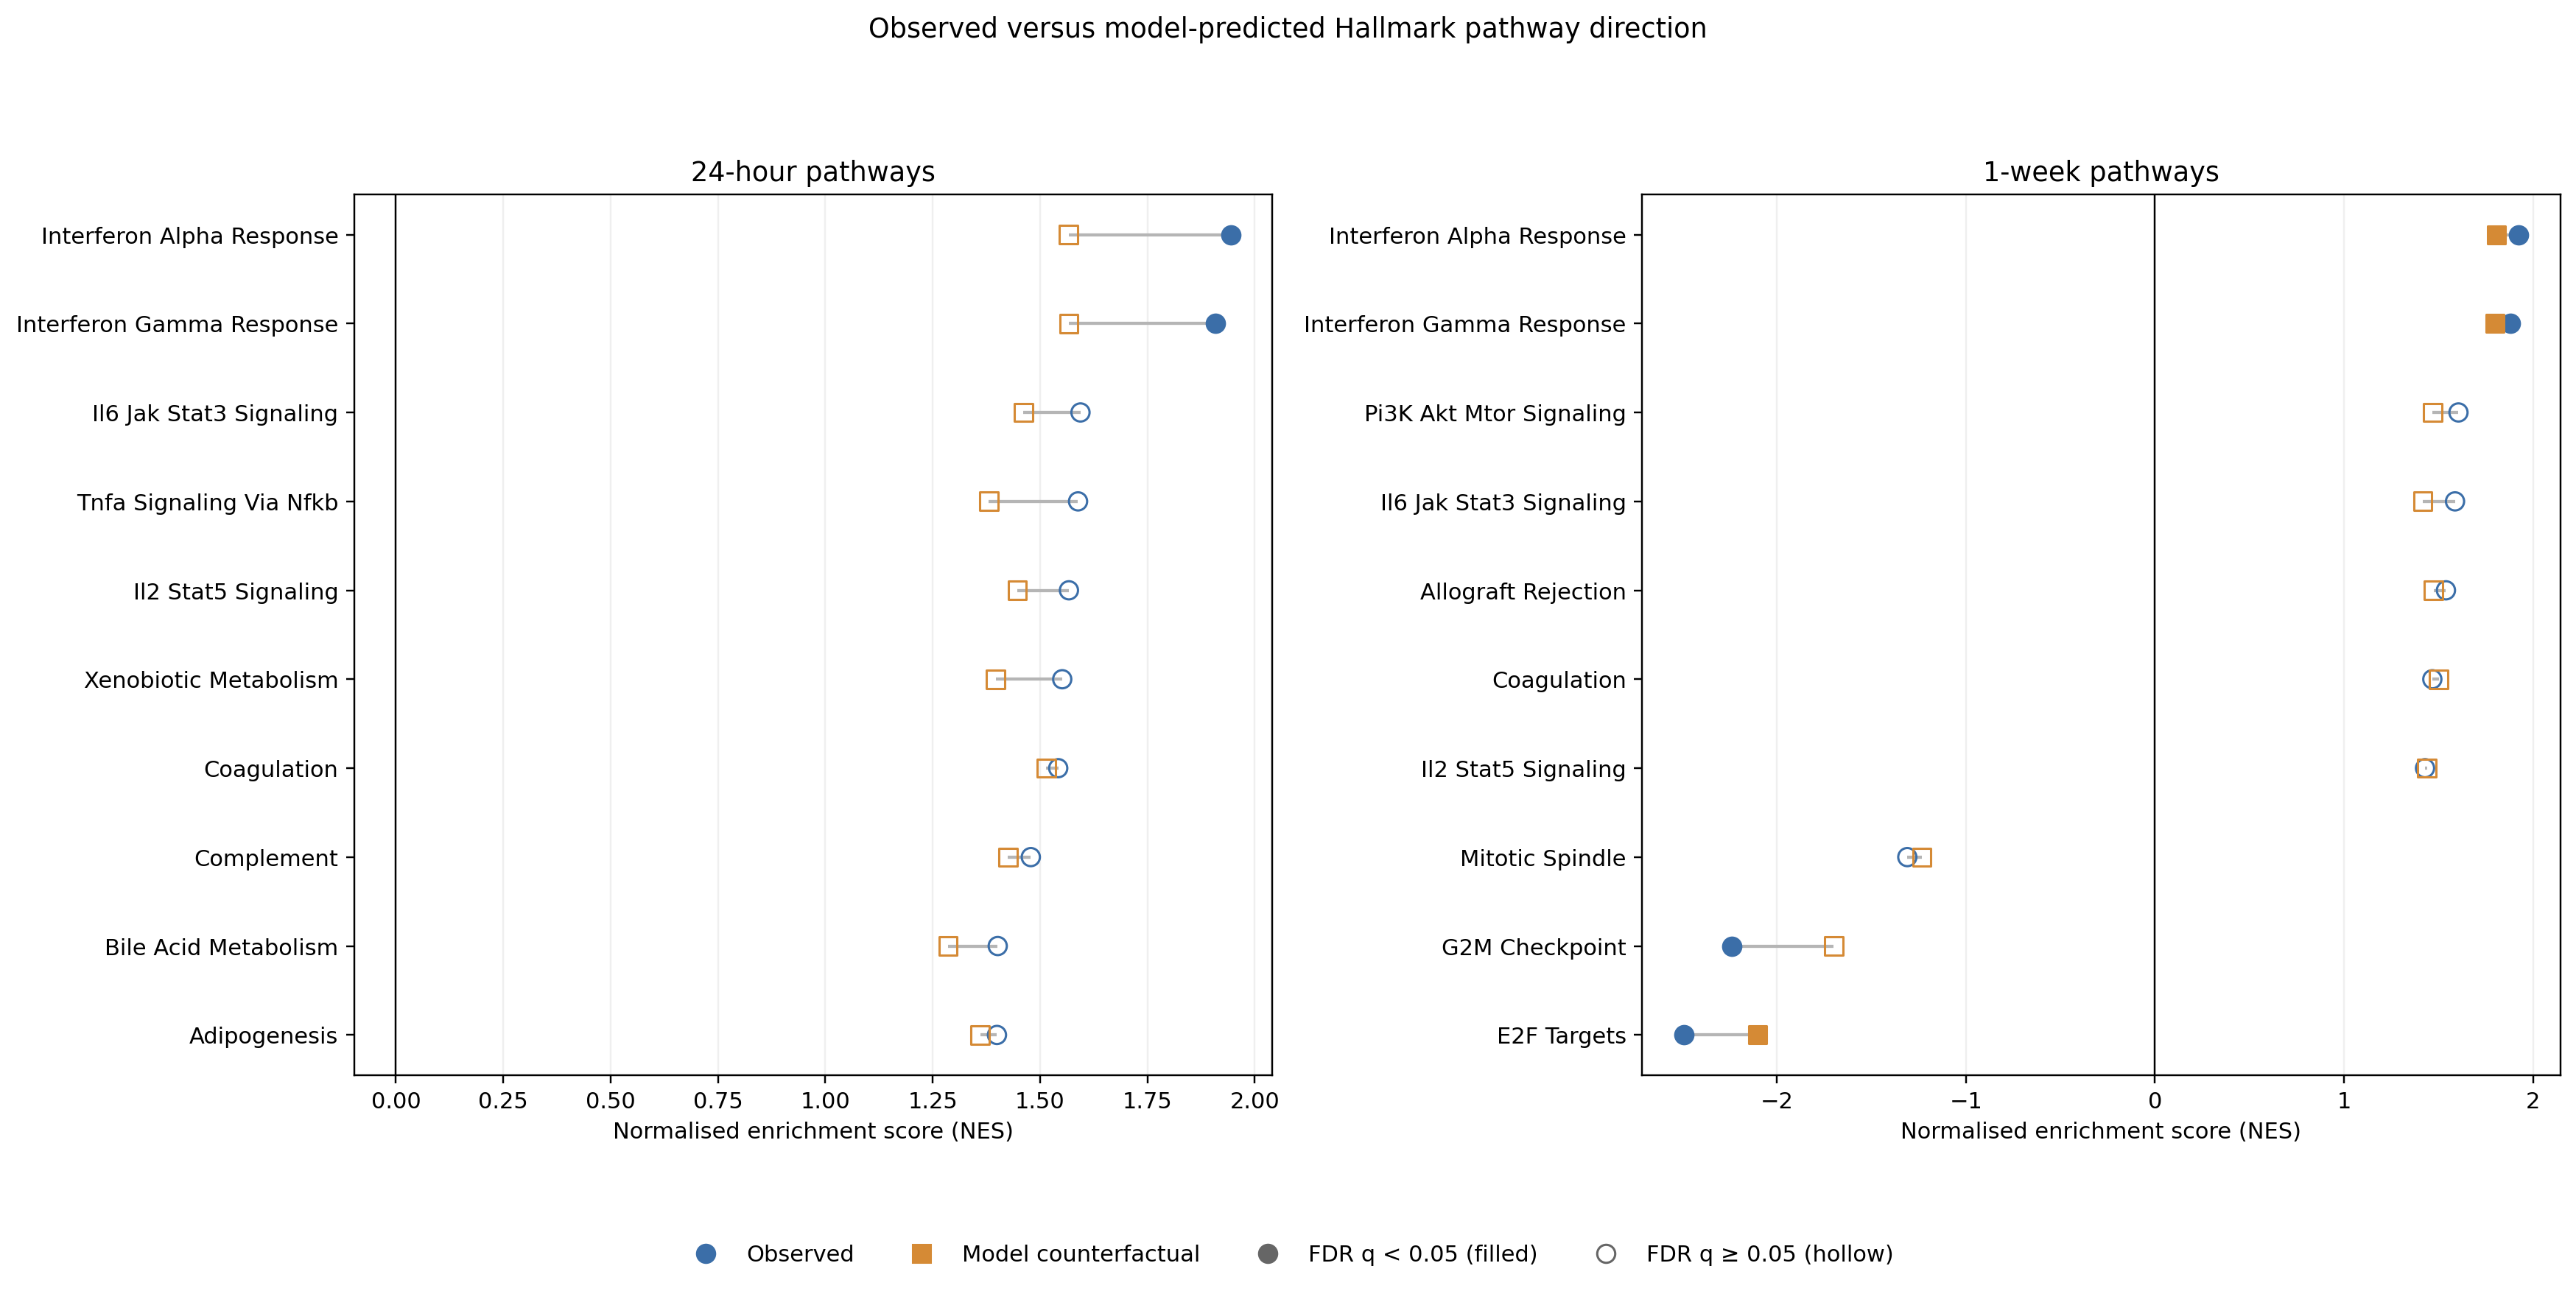

Data behind this chart, as committed beside it:
Term, database, pathway, NES_observed, FDR q-val_observed, NES_predicted, FDR q-val_predicted, condition, sign_concordant, absolute_observed_NES
HALLMARK::HALLMARK_INTERFERON_ALPHA_RESP…, HALLMARK, HALLMARK_INTERFERON_ALPHA_RESPONSE, 1.944, 0.002, 1.567, 0.2803, IR_24h, True, 1.944
HALLMARK::HALLMARK_INTERFERON_GAMMA_RESP…, HALLMARK, HALLMARK_INTERFERON_GAMMA_RESPONSE, 1.908, 0.002, 1.567, 0.4183, IR_24h, True, 1.908
REACTOME::REACTOME_INTERFERON_SIGNALING, REACTOME, REACTOME_INTERFERON_SIGNALING, 1.825, 0.005663, 1.483, 0.3236, IR_24h, True, 1.825
REACTOME::REACTOME_REGULATION_OF_INSULIN…, REACTOME, REACTOME_REGULATION_OF_INSULIN_LIKE_GROW…, 1.824, 0.004248, 1.66, 0.09225, IR_24h, True, 1.824
REACTOME::REACTOME_INTERFERON_ALPHA_BETA…, REACTOME, REACTOME_INTERFERON_ALPHA_BETA_SIGNALING, 1.803, 0.005522, 1.521, 0.2456, IR_24h, True, 1.803
REACTOME::REACTOME_CYTOKINE_SIGNALING_IN…, REACTOME, REACTOME_CYTOKINE_SIGNALING_IN_IMMUNE_SY…, 1.689, 0.06194, 1.457, 0.3903, IR_24h, True, 1.689
REACTOME::REACTOME_PLASMA_LIPOPROTEIN_AS…, REACTOME, REACTOME_PLASMA_LIPOPROTEIN_ASSEMBLY_REM…, 1.679, 0.0628, 1.529, 0.2803, IR_24h, True, 1.679
REACTOME::REACTOME_TCF_DEPENDENT_SIGNALI…, REACTOME, REACTOME_TCF_DEPENDENT_SIGNALING_IN_RESP…, -1.649, 1.0, -1.567, 1.0, IR_24h, True, 1.649
REACTOME::REACTOME_SIGNALING_BY_NOTCH1, REACTOME, REACTOME_SIGNALING_BY_NOTCH1, -1.624, 0.6487, 0.7018, 0.9628, IR_24h, False, 1.624
REACTOME::REACTOME_BINDING_AND_UPTAKE_OF…, REACTOME, REACTOME_BINDING_AND_UPTAKE_OF_LIGANDS_B…, 1.606, 0.1893, 1.548, 0.3046, IR_24h, True, 1.606
REACTOME::REACTOME_SIGNALING_BY_NUCLEAR_…, REACTOME, REACTOME_SIGNALING_BY_NUCLEAR_RECEPTORS, 1.597, 0.1909, 1.506, 0.257, IR_24h, True, 1.597
HALLMARK::HALLMARK_IL6_JAK_STAT3_SIGNALI…, HALLMARK, HALLMARK_IL6_JAK_STAT3_SIGNALING, 1.594, 0.1771, 1.461, 0.3938, IR_24h, True, 1.594
REACTOME::REACTOME_MET_PROMOTES_CELL_MOT…, REACTOME, REACTOME_MET_PROMOTES_CELL_MOTILITY, -1.591, 0.5276, -1.197, 1.0, IR_24h, True, 1.591
HALLMARK::HALLMARK_TNFA_SIGNALING_VIA_NF…, HALLMARK, HALLMARK_TNFA_SIGNALING_VIA_NFKB, 1.588, 0.174, 1.381, 0.4198, IR_24h, True, 1.588
REACTOME::REACTOME_INNATE_IMMUNE_SYSTEM, REACTOME, REACTOME_INNATE_IMMUNE_SYSTEM, 1.587, 0.1614, 1.416, 0.3761, IR_24h, True, 1.587
REACTOME::REACTOME_COMPLEMENT_CASCADE, REACTOME, REACTOME_COMPLEMENT_CASCADE, 1.583, 0.155, 1.43, 0.406, IR_24h, True, 1.583
REACTOME::REACTOME_MET_ACTIVATES_PTK2_SI…, REACTOME, REACTOME_MET_ACTIVATES_PTK2_SIGNALING, -1.577, 0.4294, -1.491, 0.8075, IR_24h, True, 1.577
REACTOME::REACTOME_NEUTROPHIL_DEGRANULAT…, REACTOME, REACTOME_NEUTROPHIL_DEGRANULATION, 1.575, 0.162, 1.396, 0.3974, IR_24h, True, 1.575
HALLMARK::HALLMARK_IL2_STAT5_SIGNALING, HALLMARK, HALLMARK_IL2_STAT5_SIGNALING, 1.567, 0.1688, 1.447, 0.3808, IR_24h, True, 1.567
REACTOME::REACTOME_INTERFERON_GAMMA_SIGN…, REACTOME, REACTOME_INTERFERON_GAMMA_SIGNALING, 1.565, 0.1618, 1.431, 0.4238, IR_24h, True, 1.565
REACTOME::REACTOME_SARS_COV_1_INFECTION, REACTOME, REACTOME_SARS_COV_1_INFECTION, 1.564, 0.1542, 1.319, 0.5085, IR_24h, True, 1.564
HALLMARK::HALLMARK_XENOBIOTIC_METABOLISM, HALLMARK, HALLMARK_XENOBIOTIC_METABOLISM, 1.552, 0.1739, 1.397, 0.4077, IR_24h, True, 1.552
HALLMARK::HALLMARK_COAGULATION, HALLMARK, HALLMARK_COAGULATION, 1.542, 0.1867, 1.515, 0.2455, IR_24h, True, 1.542
REACTOME::REACTOME_VIRAL_INFECTION_PATHW…, REACTOME, REACTOME_VIRAL_INFECTION_PATHWAYS, 1.534, 0.1961, 1.277, 0.5952, IR_24h, True, 1.534
REACTOME::REACTOME_DNA_REPAIR, REACTOME, REACTOME_DNA_REPAIR, 1.492, 0.3091, 1.166, 0.7771, IR_24h, True, 1.492
REACTOME::REACTOME_INFECTIOUS_DISEASE, REACTOME, REACTOME_INFECTIOUS_DISEASE, 1.492, 0.2964, 1.253, 0.6573, IR_24h, True, 1.492
REACTOME::REACTOME_METABOLISM_OF_NUCLEOT…, REACTOME, REACTOME_METABOLISM_OF_NUCLEOTIDES, 1.49, 0.291, 1.304, 0.5625, IR_24h, True, 1.49
REACTOME::REACTOME_SIGNALING_BY_INTERLEU…, REACTOME, REACTOME_SIGNALING_BY_INTERLEUKINS, 1.486, 0.2914, 1.394, 0.3849, IR_24h, True, 1.486
REACTOME::REACTOME_ANTIMICROBIAL_MECHANI…, REACTOME, REACTOME_ANTIMICROBIAL_MECHANISM_OF_IFN_…, 1.486, 0.2818, 1.394, 0.3942, IR_24h, True, 1.486
HALLMARK::HALLMARK_COMPLEMENT, HALLMARK, HALLMARK_COMPLEMENT, 1.478, 0.2939, 1.425, 0.3922, IR_24h, True, 1.478
REACTOME::REACTOME_SARS_COV_2_HOST_INTER…, REACTOME, REACTOME_SARS_COV_2_HOST_INTERACTIONS, 1.474, 0.2998, 1.269, 0.604, IR_24h, True, 1.474
REACTOME::REACTOME_DISORDERS_OF_TRANSMEM…, REACTOME, REACTOME_DISORDERS_OF_TRANSMEMBRANE_TRAN…, 1.467, 0.3137, 1.419, 0.3746, IR_24h, True, 1.467
REACTOME::REACTOME_NUCLEAR_SIGNALING_BY_…, REACTOME, REACTOME_NUCLEAR_SIGNALING_BY_ERBB4, 1.464, 0.3104, 1.534, 0.3124, IR_24h, True, 1.464
REACTOME::REACTOME_TOLL_LIKE_RECEPTOR_TL…, REACTOME, REACTOME_TOLL_LIKE_RECEPTOR_TLR1_TLR2_CA…, 1.463, 0.3015, 1.104, 0.8002, IR_24h, True, 1.463
REACTOME::REACTOME_SARS_COV_2_INFECTION, REACTOME, REACTOME_SARS_COV_2_INFECTION, 1.457, 0.3124, 1.245, 0.635, IR_24h, True, 1.457
REACTOME::REACTOME_SARS_COV_INFECTIONS, REACTOME, REACTOME_SARS_COV_INFECTIONS, 1.455, 0.3097, 1.243, 0.6367, IR_24h, True, 1.455
REACTOME::REACTOME_SENSORY_PROCESSING_OF…, REACTOME, REACTOME_SENSORY_PROCESSING_OF_SOUND, 1.445, 0.3287, 1.177, 0.7964, IR_24h, True, 1.445
REACTOME::REACTOME_CA2_PATHWAY, REACTOME, REACTOME_CA2_PATHWAY, -1.43, 0.7698, -1.342, 1.0, IR_24h, True, 1.43
REACTOME::REACTOME_P75_NTR_RECEPTOR_MEDI…, REACTOME, REACTOME_P75_NTR_RECEPTOR_MEDIATED_SIGNA…, 1.425, 0.3936, 1.325, 0.4913, IR_24h, True, 1.425
REACTOME::REACTOME_NCAM_SIGNALING_FOR_NE…, REACTOME, REACTOME_NCAM_SIGNALING_FOR_NEURITE_OUT_…, 1.421, 0.3977, 1.117, 0.8095, IR_24h, True, 1.421
REACTOME::REACTOME_DEVELOPMENTAL_LINEAGE…, REACTOME, REACTOME_DEVELOPMENTAL_LINEAGES_OF_THE_M…, 1.418, 0.3983, 0.9721, 0.8764, IR_24h, True, 1.418
REACTOME::REACTOME_TRANSCRIPTIONAL_REGUL…, REACTOME, REACTOME_TRANSCRIPTIONAL_REGULATION_BY_R…, 1.417, 0.3881, 1.176, 0.7856, IR_24h, True, 1.417
REACTOME::REACTOME_G_ALPHA_12_13_SIGNALL…, REACTOME, REACTOME_G_ALPHA_12_13_SIGNALLING_EVENTS, 1.415, 0.3857, 1.341, 0.4827, IR_24h, True, 1.415
HALLMARK::HALLMARK_ALLOGRAFT_REJECTION, HALLMARK, HALLMARK_ALLOGRAFT_REJECTION, 1.415, 0.3798, 1.328, 0.4845, IR_24h, True, 1.415
REACTOME::REACTOME_INTERLEUKIN_1_SIGNALI…, REACTOME, REACTOME_INTERLEUKIN_1_SIGNALING, 1.411, 0.3825, 1.134, 0.8055, IR_24h, True, 1.411
HALLMARK::HALLMARK_HYPOXIA, HALLMARK, HALLMARK_HYPOXIA, 1.409, 0.381, 1.227, 0.6532, IR_24h, True, 1.409
HALLMARK::HALLMARK_UV_RESPONSE_UP, HALLMARK, HALLMARK_UV_RESPONSE_UP, 1.406, 0.3814, 1.178, 0.8021, IR_24h, True, 1.406
REACTOME::REACTOME_INTEGRATION_OF_ENERGY…, REACTOME, REACTOME_INTEGRATION_OF_ENERGY_METABOLIS…, 1.405, 0.3759, 1.285, 0.5723, IR_24h, True, 1.405
REACTOME::REACTOME_INTERLEUKIN_4_AND_INT…, REACTOME, REACTOME_INTERLEUKIN_4_AND_INTERLEUKIN_1…, 1.402, 0.3784, 1.41, 0.3874, IR_24h, True, 1.402
HALLMARK::HALLMARK_BILE_ACID_METABOLISM, HALLMARK, HALLMARK_BILE_ACID_METABOLISM, 1.401, 0.37, 1.286, 0.5798, IR_24h, True, 1.401
REACTOME::REACTOME_NCAM1_INTERACTIONS, REACTOME, REACTOME_NCAM1_INTERACTIONS, 1.4, 0.3681, 1.138, 0.7999, IR_24h, True, 1.4
HALLMARK::HALLMARK_ADIPOGENESIS, HALLMARK, HALLMARK_ADIPOGENESIS, 1.4, 0.3604, 1.361, 0.4607, IR_24h, True, 1.4
REACTOME::REACTOME_REGULATION_OF_INSULIN…, REACTOME, REACTOME_REGULATION_OF_INSULIN_SECRETION, 1.394, 0.3725, 1.288, 0.5983, IR_24h, True, 1.394
REACTOME::REACTOME_TOLL_LIKE_RECEPTOR_CA…, REACTOME, REACTOME_TOLL_LIKE_RECEPTOR_CASCADES, 1.393, 0.3664, 1.174, 0.781, IR_24h, True, 1.393
REACTOME::REACTOME_DEUBIQUITINATION, REACTOME, REACTOME_DEUBIQUITINATION, 1.391, 0.3641, 0.9224, 0.8872, IR_24h, True, 1.391
REACTOME::REACTOME_AMYLOID_FIBER_FORMATI…, REACTOME, REACTOME_AMYLOID_FIBER_FORMATION, 1.389, 0.3632, 1.452, 0.3775, IR_24h, True, 1.389
REACTOME::REACTOME_O_LINKED_GLYCOSYLATIO…, REACTOME, REACTOME_O_LINKED_GLYCOSYLATION_OF_MUCIN…, 1.385, 0.3693, 1.238, 0.6488, IR_24h, True, 1.385
REACTOME::REACTOME_CHEMOKINE_RECEPTORS_B…, REACTOME, REACTOME_CHEMOKINE_RECEPTORS_BIND_CHEMOK…, 1.382, 0.3718, 1.421, 0.382, IR_24h, True, 1.382
HALLMARK::HALLMARK_HEDGEHOG_SIGNALING, HALLMARK, HALLMARK_HEDGEHOG_SIGNALING, 1.376, 0.3826, 1.407, 0.3775, IR_24h, True, 1.376
REACTOME::REACTOME_INTERLEUKIN_10_SIGNAL…, REACTOME, REACTOME_INTERLEUKIN_10_SIGNALING, 1.375, 0.3811, 1.427, 0.4019, IR_24h, True, 1.375
... 658 more rows
